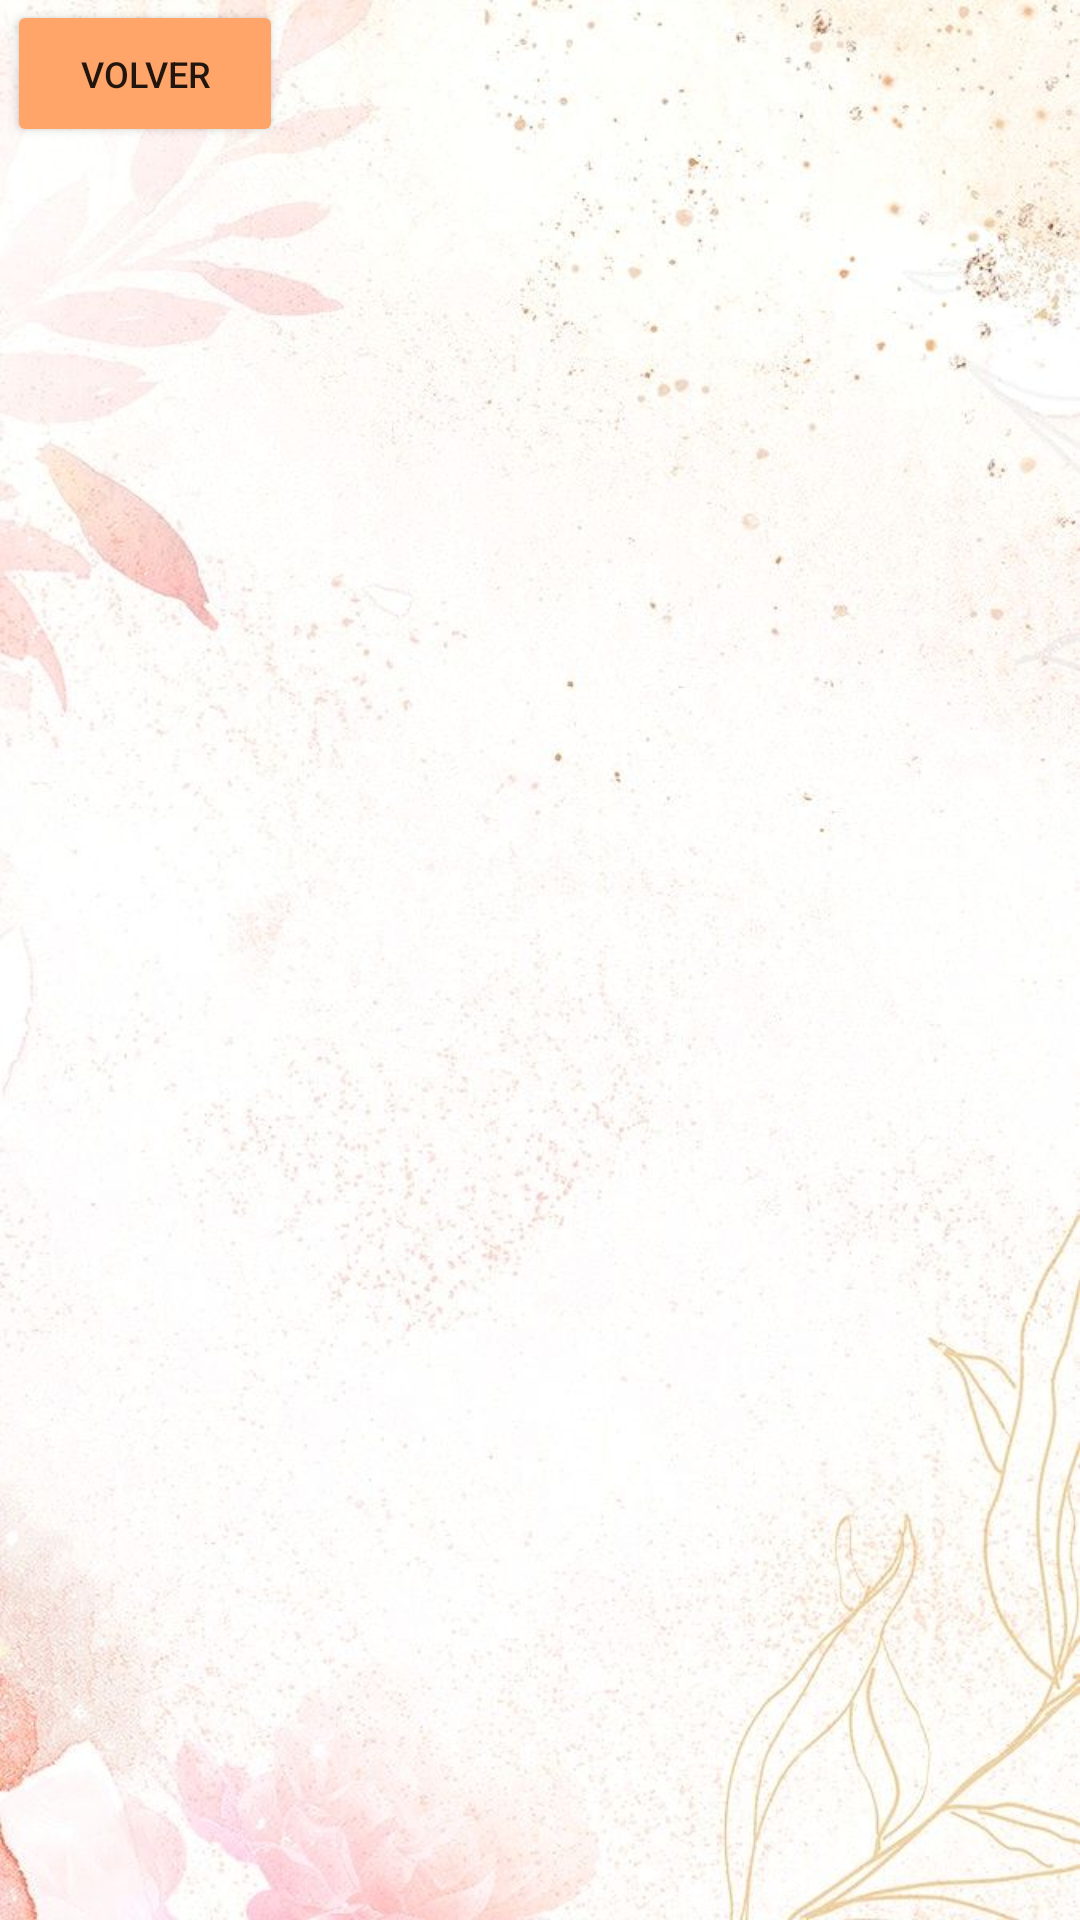

Here is an Android app screen rendered from its layout file. Give the layout XML and the strings, colors and styles it references.
<!-- AndroidManifest.xml: application theme Theme.BarraNavegacion -->
<!-- res/layout/activity_decoracion.xml -->
<?xml version="1.0" encoding="utf-8"?>
<androidx.constraintlayout.widget.ConstraintLayout
    xmlns:android="http://schemas.android.com/apk/res/android"
    xmlns:app="http://schemas.android.com/apk/res-auto"
    android:layout_width="match_parent"
    android:layout_height="match_parent"
    xmlns:tools="http://schemas.android.com/tools"
    android:background="@drawable/fondo1"
    tools:context=".Servicios.Lista.DecoracionActivity">

    <Button
        android:id="@+id/botonVolver"
        android:layout_width="92dp"
        android:layout_height="49dp"
        android:backgroundTint="#FFA569"
        android:text="Volver"
        android:textAlignment="center"
        android:textSize="12sp"
        app:layout_constraintEnd_toEndOf="parent"
        app:layout_constraintHorizontal_bias="0.009"
        app:layout_constraintStart_toStartOf="parent"
        app:layout_constraintTop_toTopOf="parent"
        tools:layout_editor_absoluteY="16dp" />

    <androidx.recyclerview.widget.RecyclerView
        android:id="@+id/listaDecoracion"
        app:layout_constraintBottom_toBottomOf="parent"
        app:layout_constraintEnd_toEndOf="parent"
        app:layout_constraintHorizontal_bias="0.36"
        app:layout_constraintStart_toStartOf="parent"
        app:layout_constraintTop_toBottomOf="@+id/botonVolver"
        app:layout_constraintVertical_bias="0.0"
        android:layout_width="386dp"
        android:layout_height="632dp"
        tools:layout_editor_absoluteX="16dp"
        tools:layout_editor_absoluteY="68dp" />


</androidx.constraintlayout.widget.ConstraintLayout>
<!-- resources referenced by this layout -->
<resources>
  <!-- drawable fondo1: jpg bitmap (drawable, 87292 bytes) -->
  <style name="Theme.BarraNavegacion" parent="Base.Theme.BarraNavegacion" />
  <style name="Base.Theme.BarraNavegacion" parent="Theme.MaterialComponents.DayNight.NoActionBar">
          
          
      </style>
</resources>
